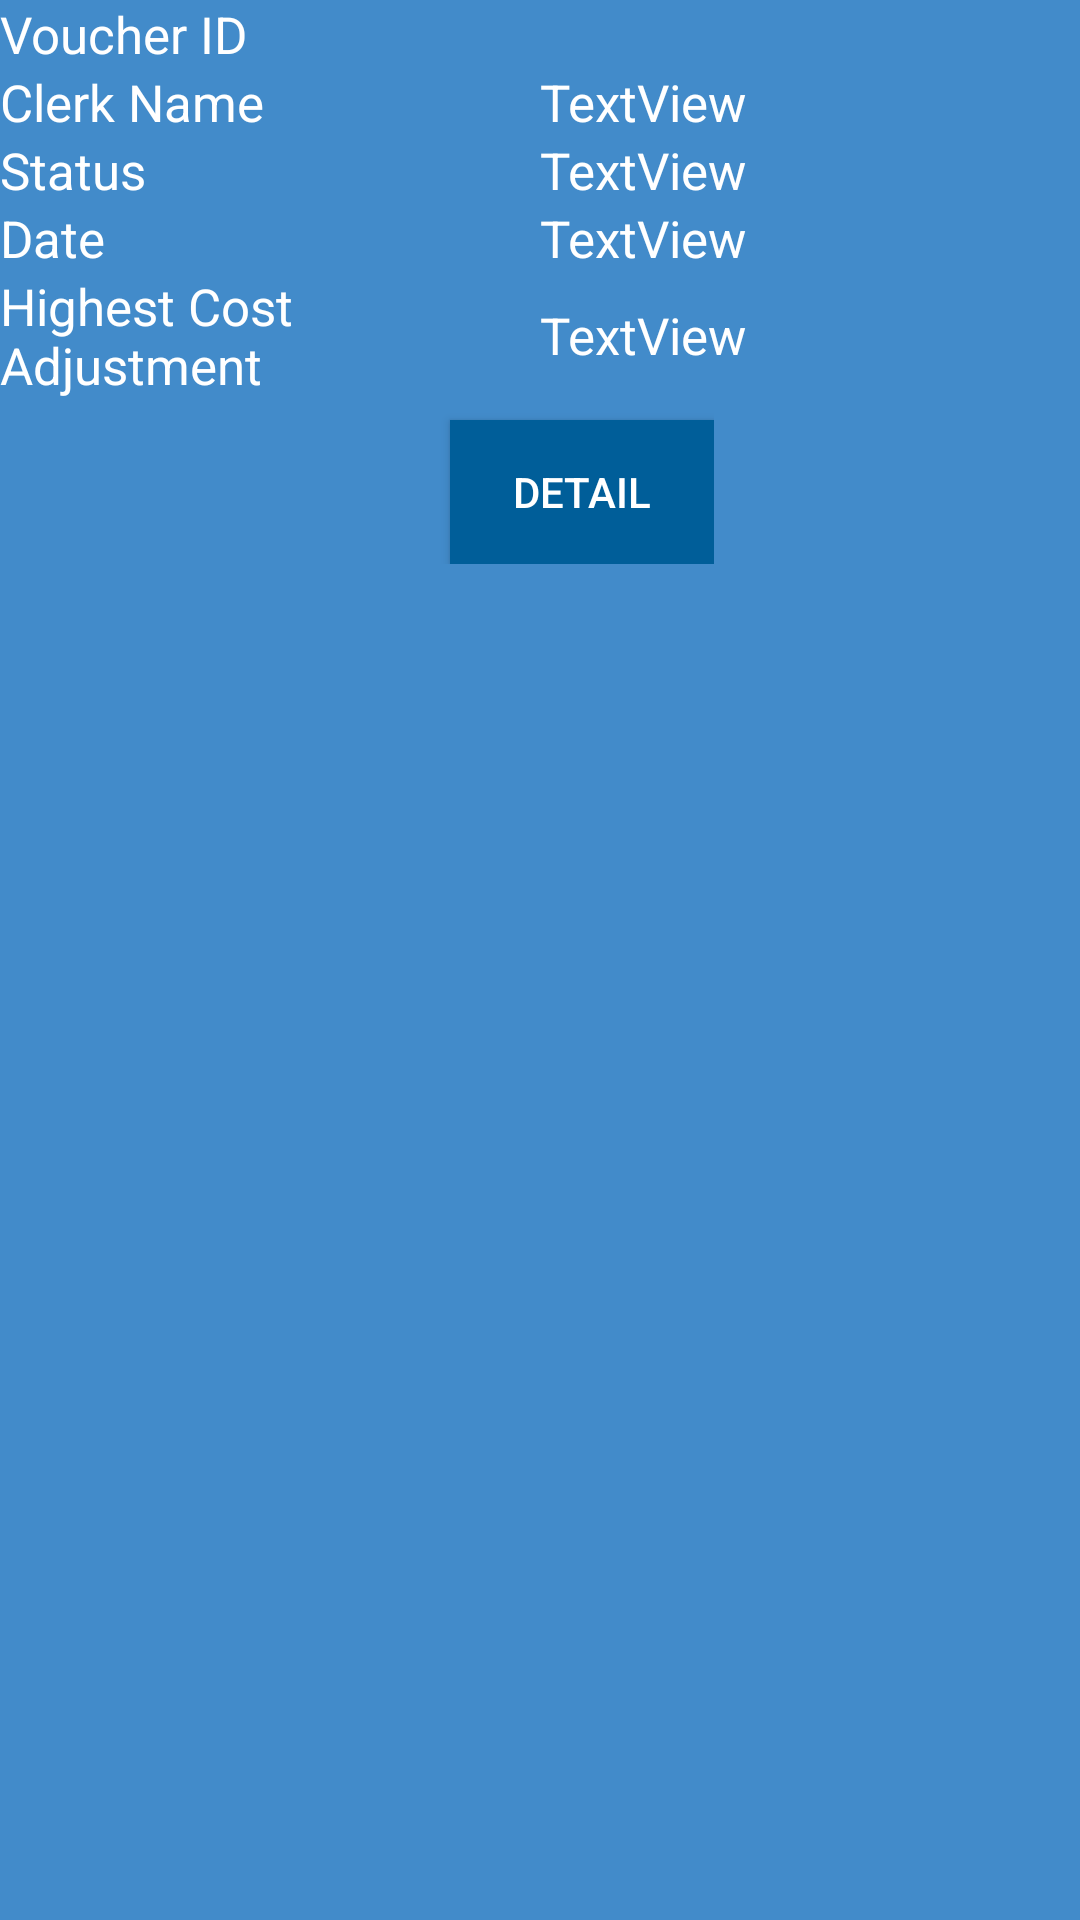

Android layout source for this screen:
<!-- AndroidManifest.xml: application theme AppTheme -->
<!-- res/layout/view_adjustment_row.xml -->
<?xml version="1.0" encoding="utf-8"?>
<LinearLayout xmlns:android="http://schemas.android.com/apk/res/android"
    android:orientation="vertical" android:layout_width="match_parent"
    android:layout_height="match_parent">
    <LinearLayout
        android:layout_width="match_parent"
        android:layout_height="wrap_content"
        android:weightSum="2">
        <TextView
            android:layout_weight="1"
            android:id="@+id/textView21"
            android:layout_width="0dp"
            android:layout_height="wrap_content"
            android:textSize="17dp"
            android:text="Voucher ID"/>
        <TextView
            android:layout_weight="1"
            android:id="@+id/textView2"
            android:gravity="left"
            android:layout_gravity="center"
            android:layout_width="0dp"
            android:textSize="17dp"
            android:layout_height="wrap_content"
            android:text=""/>
    </LinearLayout>
    <LinearLayout
        android:layout_width="match_parent"
        android:layout_height="wrap_content"
        android:weightSum="2">
        <TextView
            android:layout_weight="1"
            android:id="@+id/textView22"
            android:layout_width="0dp"
            android:textSize="17dp"
            android:layout_height="wrap_content"
            android:text="Clerk Name"/>
        <TextView
            android:layout_weight="1"
            android:id="@+id/textView3"
            android:layout_gravity="center"
            android:textSize="17dp"
            android:layout_width="0dp"
            android:layout_height="wrap_content"
            android:text="TextView"/>
    </LinearLayout>
    <LinearLayout
        android:layout_width="match_parent"
        android:layout_height="wrap_content"
        android:weightSum="2">
        <TextView
            android:layout_weight="1"
            android:id="@+id/textView23"
            android:textSize="17dp"
            android:layout_width="0dp"
            android:layout_height="wrap_content"
            android:text="Status"/>
        <TextView
            android:layout_weight="1"
            android:id="@+id/textView13"
            android:layout_width="0dp"
            android:textSize="17dp"
            android:layout_gravity="center"
            android:layout_height="wrap_content"
            android:text="TextView" />
    </LinearLayout>

    <LinearLayout
        android:layout_width="match_parent"
        android:layout_height="wrap_content"
        android:weightSum="2">
        <TextView
            android:layout_weight="1"
            android:textSize="17dp"
            android:id="@+id/textView24"
            android:layout_width="0dp"
            android:layout_height="wrap_content"
            android:text="Date"/>
        <TextView
            android:layout_weight="1"
            android:id="@+id/textView15"
            android:textSize="17dp"
            android:layout_width="0dp"
            android:layout_gravity="center"
            android:layout_height="wrap_content"
            android:text="TextView"/>
    </LinearLayout>
    <LinearLayout
        android:layout_width="match_parent"
        android:layout_height="wrap_content"
        android:weightSum="2">
        <TextView
            android:layout_weight="1"
            android:id="@+id/textView25"
            android:textSize="17dp"
            android:layout_width="0dp"
            android:layout_height="wrap_content"
            android:text="Highest Cost Adjustment"/>
        <TextView
            android:layout_weight="1"
            android:id="@+id/textView20"
            android:layout_width="0dp"
            android:textSize="17dp"
            android:layout_gravity="center"
            android:layout_height="wrap_content"
            android:text="TextView" />
    </LinearLayout>
    <LinearLayout
        android:layout_width="match_parent"
        android:layout_height="wrap_content"
        android:id="@+id/LinearLayout01">
        <TableLayout
            android:layout_width="wrap_content"
            android:layout_height="wrap_content">
            <TableRow>
                <Button
                    android:id="@+id/button3"
                    android:layout_width="match_parent"
                    android:layout_height="wrap_content"
                    android:layout_marginLeft="150dp"
                    android:layout_marginStart="150dp"
                    android:layout_marginTop="7dp"
                    android:background="@color/primary_darker"
                    android:text="Detail" />
            </TableRow>
        </TableLayout>

    </LinearLayout>

</LinearLayout >
<!-- resources referenced by this layout -->
<resources>
  <color name="primary_darker">#005e99</color>
  <style name="AppTheme" parent="Theme.AppCompat.Light.DarkActionBar">
          
          <item name="colorPrimary">@color/primary</item>
          <item name="colorPrimaryDark">@color/primary_dark</item>
          <item name="colorAccent">@color/accent</item>
  
          <item name="android:windowBackground">@color/primary</item>
  
          <item name="colorControlNormal">@color/white</item>
          <item name="android:itemBackground">@color/black</item>
          <item name="colorControlActivated">@color/white</item>
          <item name="colorControlHighlight">@color/white</item>
          <item name="android:textColorHint">@color/white</item>
          <item name="android:popupBackground">@color/primary</item>
          <item name="android:textColor">@color/white</item>
          <item name="colorButtonNormal">@color/primary_dark</item>
  
      </style>
  <color name="primary">#428bca</color>
  <color name="primary_dark">#005e99</color>
  <color name="accent">#e1253d</color>
  <color name="white">#FFFFFF</color>
  <color name="black">#000000</color>
</resources>
